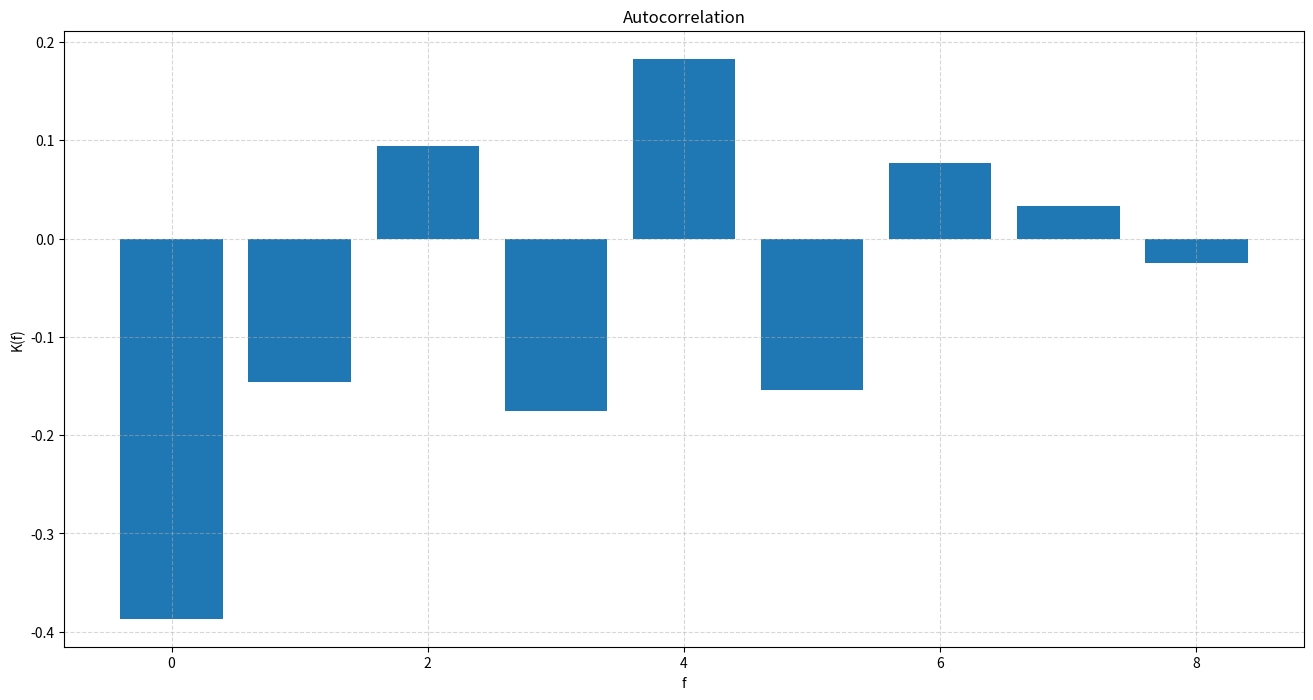
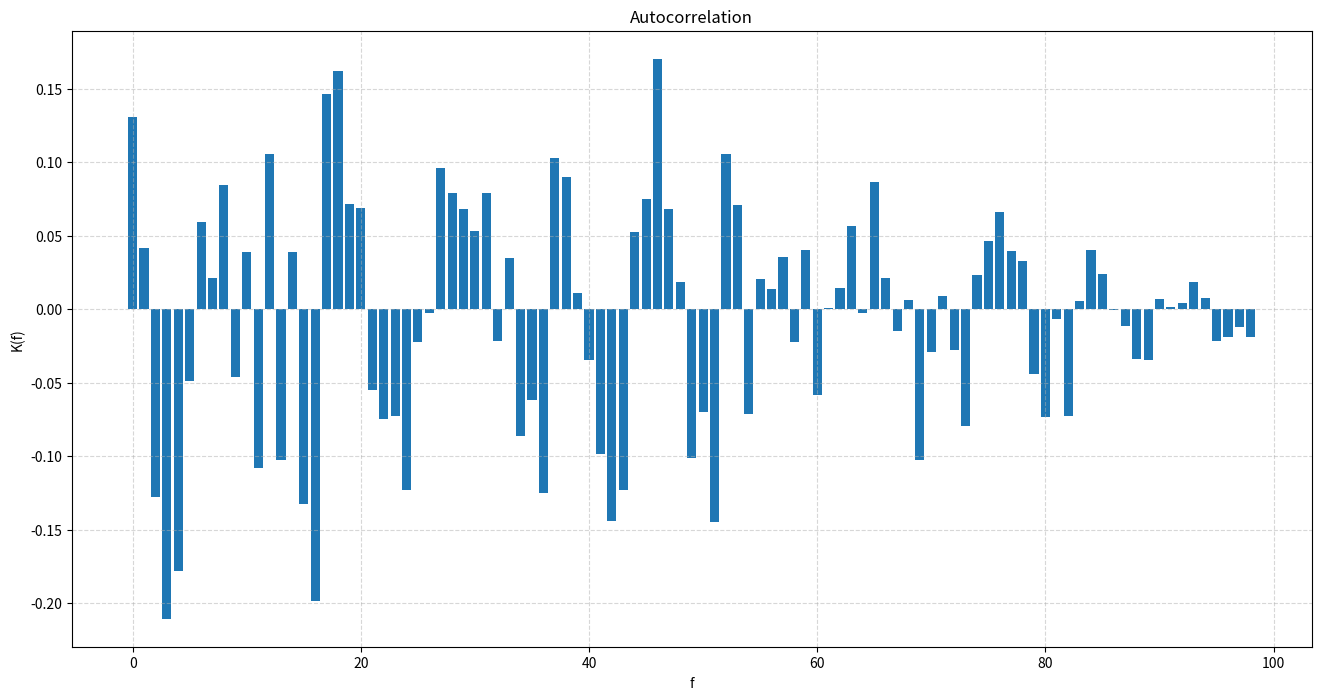
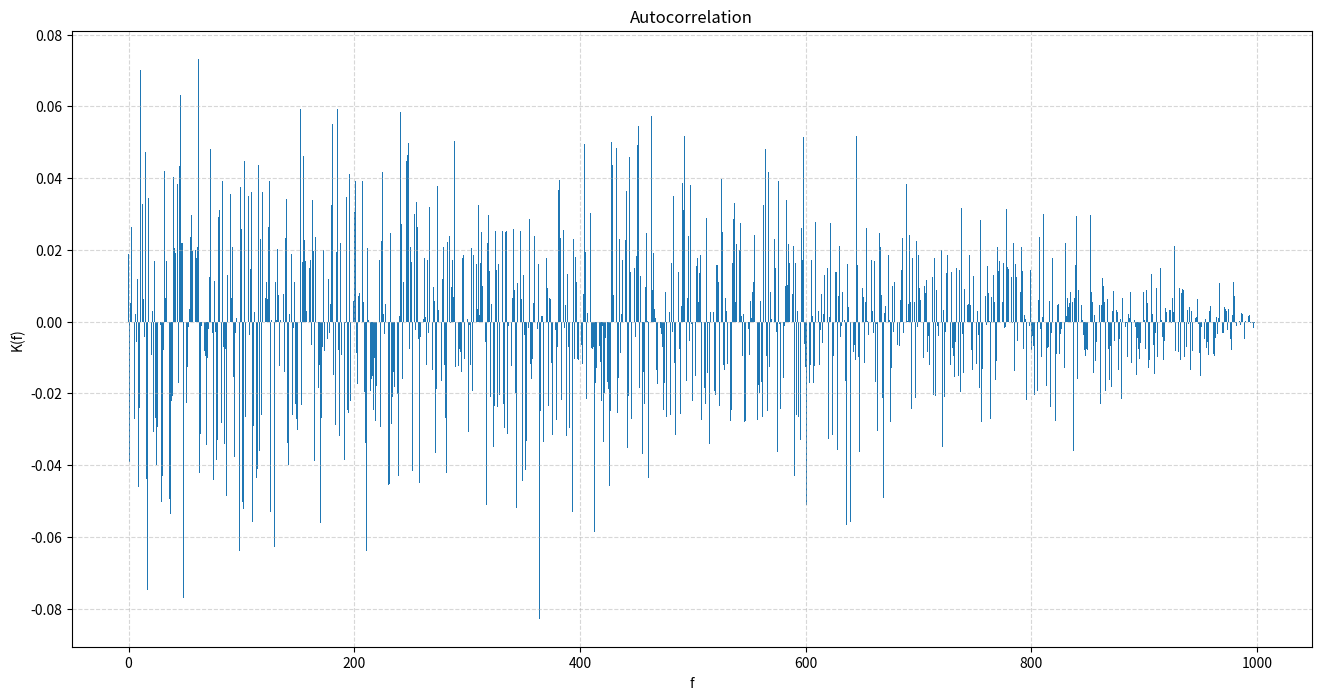
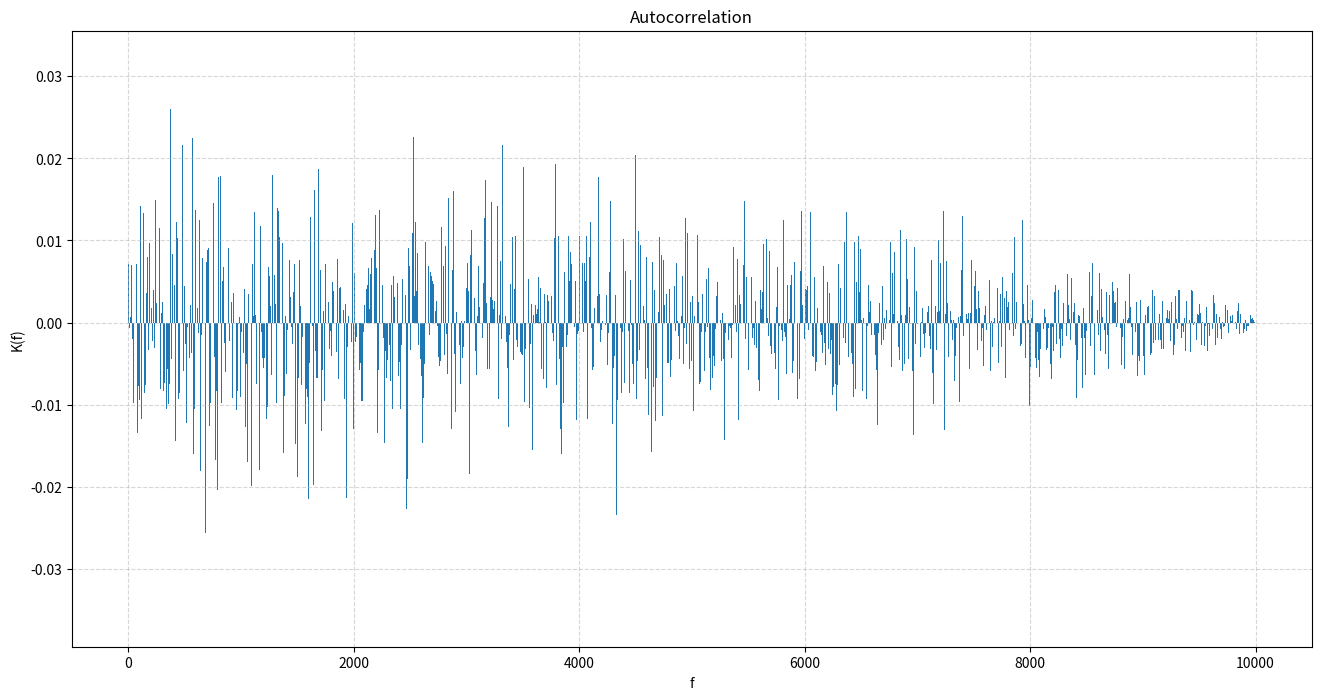

Write the Python code that produced these figures, in order.
# ------*------ coding: utf-8 ------*------
# @Time    : 2022/2/13 20:29
# [redacted]
# @Project : Statistica-model
# @File    : main.py
# @Software: PyCharm
# [redacted]
# -----------------------------------------

import numpy as np
from matplotlib import pyplot as plt


def math_indicators(ndarry: np.ndarray) -> np.ndarray:
    """ 计算并返回 ndarry
    - M（期望值 | математическое ожидание по результатам наблюдений）
    - D（方差 | эмпирическая дисперсия）
    - S（偏差 | отклонение）
    
    :param ndarry: 需要计算的数组
    :return: [M, M_S, D, D_S]
    """
    if ndarry is None:
        print('ndarry can not be None')
        return None

    M = ndarry.mean()
    D = ndarry.var()

    return np.array([M, 0.5 - M, D, 0.08333 - D])


def autocorrelation(ndarry: np.ndarray) -> np.ndarray:
    """
    计算自相关系数，并返回对应数组
    :param ndarry:要计算的数组
    :return: 自相关系数的 ndarry
    """
    if ndarry is None or ndarry.size == 0:
        print('Array can not be empty')
        return None

    denominator = ndarry.var() * ndarry.size  # 分母
    M = ndarry.mean()  # 方差
    size = ndarry.size
    arr_auto = []
    for f in range(1, size):
        numerator = sum((ndarry[:size - f] - M) * (ndarry[f:] - M))  # 分子
        arr_auto.append(numerator / denominator)

    # print(np.array(arr_auto))
    return np.array(arr_auto)


def plot_autocorrelation(ndarry: np.ndarray) -> np.ndarray:
    """
    绘制 autocorrelation ndarry 的为柱状图
    :param ndarry: 数组
    :return: None
    """
    if ndarry is None or ndarry.size == 0:
        print('Array can not be empty')
        return None

    x = range(ndarry.size)
    plt.figure(figsize=(16, 8), dpi=80)
    print(len(x))
    print(ndarry)
    plt.bar(x, ndarry)

    plt.title('Autocorrelation')
    plt.xlabel('f')
    plt.ylabel('K(f)')
    # y_ticks = np.linspace(start=-1.0, stop=1.0, num=20)
    # plt.yticks(y_ticks)
    plt.grid(linestyle='--', alpha=0.5)

    plt.show()


if __name__ == '__main__':
    for n in [10, 100, 1000, 10000]:
        random_array = np.random.uniform(low=0, high=1, size=n)
        result = math_indicators(random_array)

        print('-' * 50)
        print('n = ' + n.__str__() + '\n'
              + 'M   = ' + result[0].__str__() + '\n'
              + 'M_S = ' + result[1].__str__() + '\n'
              + 'D   = ' + result[2].__str__() + '\n'
              + 'D_S = ' + result[3].__str__() + '\n\n')

        arr_auto = autocorrelation(random_array)
        plot_autocorrelation(arr_auto)

    pass
